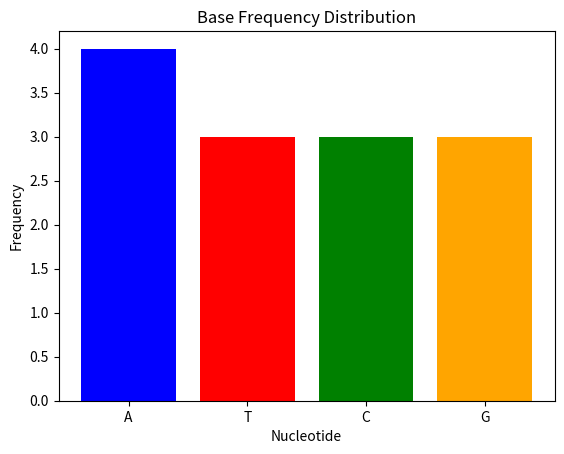

Source code (Python):
import numpy as np
import matplotlib.pyplot as plt

class MetadataExtractor:
    def __init__(self, sequence: str):
        self.sequence = sequence
        self.length = len(sequence)
        self.nucleotide_counts = self.count_nucleotides()
        self.gc_content = self.calculate_gc_content()

    def count_nucleotides(self):
        counts = {
            'A': self.sequence.count('A'),
            'T': self.sequence.count('T'),
            'C': self.sequence.count('C'),
            'G': self.sequence.count('G')
        }
        return counts

    def calculate_gc_content(self):
        gc = self.nucleotide_counts['G'] + self.nucleotide_counts['C']
        return (gc / self.length) * 100 if self.length > 0 else 0

    def length_analysis(self):
        return self.length

    def base_frequency_distribution(self):
        bases = list(self.nucleotide_counts.keys())
        frequencies = list(self.nucleotide_counts.values())
        plt.bar(bases, frequencies, color=['blue', 'red', 'green', 'orange'])
        plt.title('Base Frequency Distribution')
        plt.xlabel('Nucleotide')
        plt.ylabel('Frequency')
        plt.show()

# Example usage
if __name__ == '__main__':
    sequence = 'ATGCATGCAATGC'
    extractor = MetadataExtractor(sequence)
    print(f'Length: {extractor.length_analysis()}')
    print(f'GC Content: {extractor.gc_content:.2f}%')
    print(f'Nucleotide Counts: {extractor.nucleotide_counts}')
    extractor.base_frequency_distribution()
